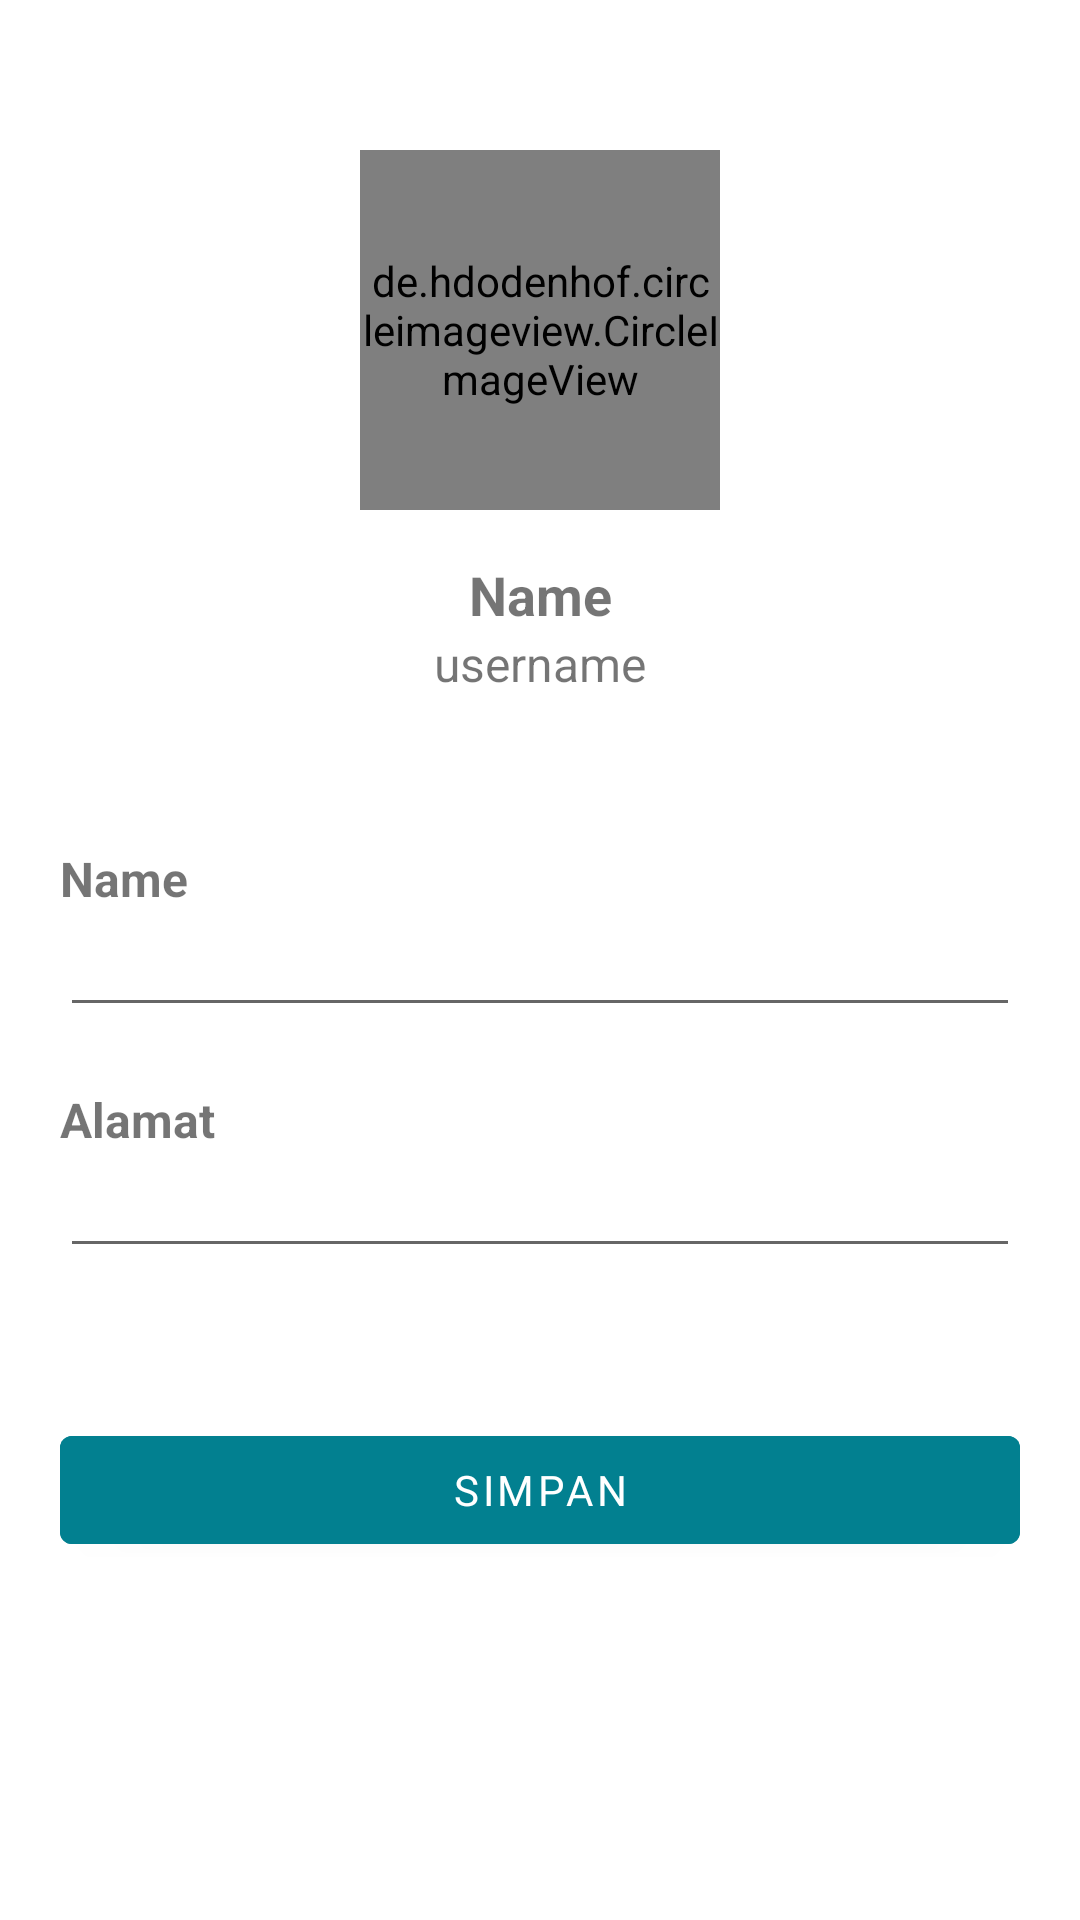

Produce the Android XML layout that renders to this screen, including the resource entries it uses.
<!-- AndroidManifest.xml: application theme Theme.JunkMan -->
<!-- res/layout/activity_edit_profile.xml -->
<?xml version="1.0" encoding="utf-8"?>
<ScrollView xmlns:android="http://schemas.android.com/apk/res/android"
  xmlns:app="http://schemas.android.com/apk/res-auto"
  xmlns:tools="http://schemas.android.com/tools"
  android:layout_width="match_parent"
  android:layout_height="match_parent"
  tools:context=".ui.profile.editprofile.EditProfileActivity">

  <RelativeLayout
    android:layout_width="match_parent"
    android:layout_height="wrap_content">

    <de.hdodenhof.circleimageview.CircleImageView
      android:id="@+id/img_profile"
      android:layout_width="120dp"
      android:layout_height="120dp"
      android:layout_marginTop="50dp"
      app:civ_border_color="@color/green_500"
      app:civ_border_width="5dp"
      android:layout_centerHorizontal="true"
      android:src="@drawable/ic_baseline_person_24"
      app:layout_constraintVertical_bias="0.0" />

    <TextView
      android:id="@+id/txt_name"
      android:layout_width="match_parent"
      android:layout_height="wrap_content"
      android:layout_below="@+id/img_profile"
      android:layout_marginTop="16dp"
      android:text="@string/txt_name_user"
      android:textStyle="bold"
      android:textSize="18sp"
      android:gravity="center_horizontal"/>

    <TextView
      android:id="@+id/txt_username"
      android:layout_width="match_parent"
      android:layout_height="wrap_content"
      android:layout_below="@+id/txt_name"
      android:text="@string/txt_username"
      android:textSize="16sp"
      android:gravity="center_horizontal"/>

    <TextView
      android:id="@+id/edit_name"
      android:layout_width="wrap_content"
      android:layout_height="wrap_content"
      android:layout_below="@id/txt_username"
      android:layout_marginTop="50dp"
      android:layout_marginStart="20dp"
      android:text="@string/txt_name_user"
      android:textSize="16sp"
      android:textStyle="bold" />

    <EditText
      android:id="@+id/txt_edit_name"
      android:layout_width="match_parent"
      android:layout_height="wrap_content"
      android:inputType="text"
      android:imeOptions="actionDone"
      android:layout_below="@id/edit_name"
      android:layout_marginStart="20dp"
      android:layout_marginEnd="20dp"
      android:textSize="16sp"
      android:autofillHints="@string/input_name"
      android:labelFor="@id/txt_edit_name"/>

    <TextView
      android:id="@+id/edit_address"
      android:layout_width="wrap_content"
      android:layout_height="wrap_content"
      android:layout_below="@id/txt_edit_name"
      android:layout_marginTop="20dp"
      android:layout_marginStart="20dp"
      android:text="@string/address"
      android:textSize="16sp"
      android:textStyle="bold" />

    <EditText
      android:id="@+id/txt_edit_address"
      android:layout_width="match_parent"
      android:layout_height="wrap_content"
      android:inputType="text"
      android:imeOptions="actionDone"
      android:layout_below="@id/edit_address"
      android:layout_marginStart="20dp"
      android:layout_marginEnd="20dp"
      android:textSize="16sp"
      android:autofillHints="@string/input_address"
      android:labelFor="@id/txt_edit_address"/>

    <Button
      android:id="@+id/btn_save_profile"
      android:layout_width="match_parent"
      android:layout_height="match_parent"
      android:layout_centerHorizontal="true"
      android:layout_below="@id/txt_edit_address"
      android:layout_marginTop="50dp"
      android:layout_marginStart="20dp"
      android:layout_marginEnd="20dp"
      android:text="@string/save"
      android:backgroundTint="@color/green_500"/>
  </RelativeLayout>
</ScrollView>
<!-- resources referenced by this layout -->
<resources>
  <color name="green_500">#028090</color>
  <string name="address">Alamat</string>
  <string name="input_address">Masukkan Alamat</string>
  <string name="input_name">Masukkan Nama</string>
  <string name="save">Simpan</string>
  <string name="txt_name_user">Name</string>
  <string name="txt_username">username</string>
  <style name="Theme.JunkMan" parent="Theme.MaterialComponents.DayNight.DarkActionBar">
      
      <item name="colorPrimary">@color/green_500</item>
      <item name="colorPrimaryVariant">@color/green_700</item>
      <item name="colorOnPrimary">@color/white</item>
      
      <item name="colorSecondary">@color/yellow_200</item>
      <item name="colorSecondaryVariant">@color/yellow_500</item>
      <item name="colorOnSecondary">@color/black</item>
      
      <item name="android:statusBarColor" tools:targetApi="l">?attr/colorPrimaryVariant</item>
      
      <item name="fontFamily">@font/cabin_semi_bold</item>
    </style>
  <color name="green_700">#05668D</color>
  <color name="white">#FFFFFFFF</color>
  <color name="yellow_200">#F0F3BD</color>
  <color name="yellow_500">#E9D985</color>
  <color name="black">#FF000000</color>
</resources>
